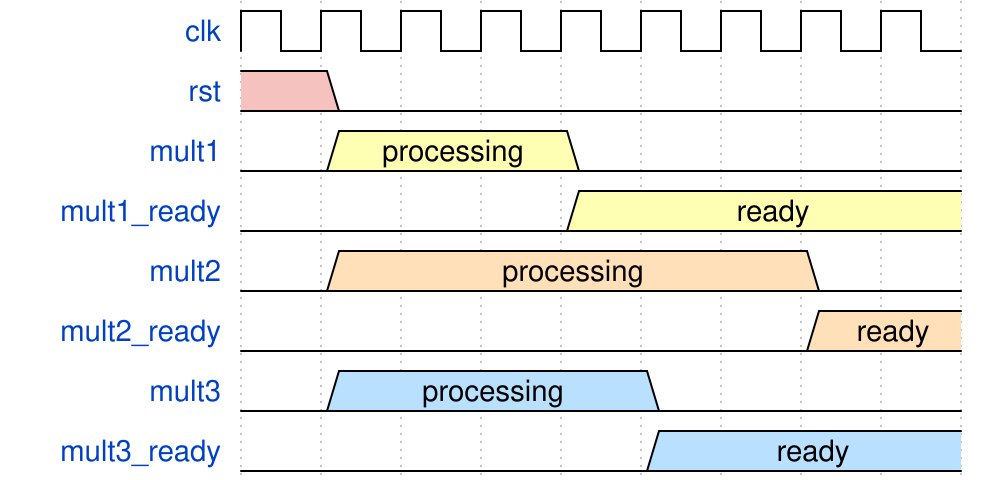

Here is a digital timing diagram. Give the WaveJSON source that produces it.

{signal: [
  {name: 'clk', wave: 'p........'},
  {name: 'rst', wave: '90.......'},
  {name: 'mult1', wave: '03..0....', data: ['processing']},
  {name: 'mult1_ready', wave: '0...3....', data: ['ready']},
  {name: 'mult2', wave: '04.....0.', data: ['processing']},
  {name: 'mult2_ready', wave: '0......4.', data: ['ready']},
  {name: 'mult3', wave: '05...0...', data: ['processing']},
  {name: 'mult3_ready', wave: '0....5...', data: ['ready']},
]}
